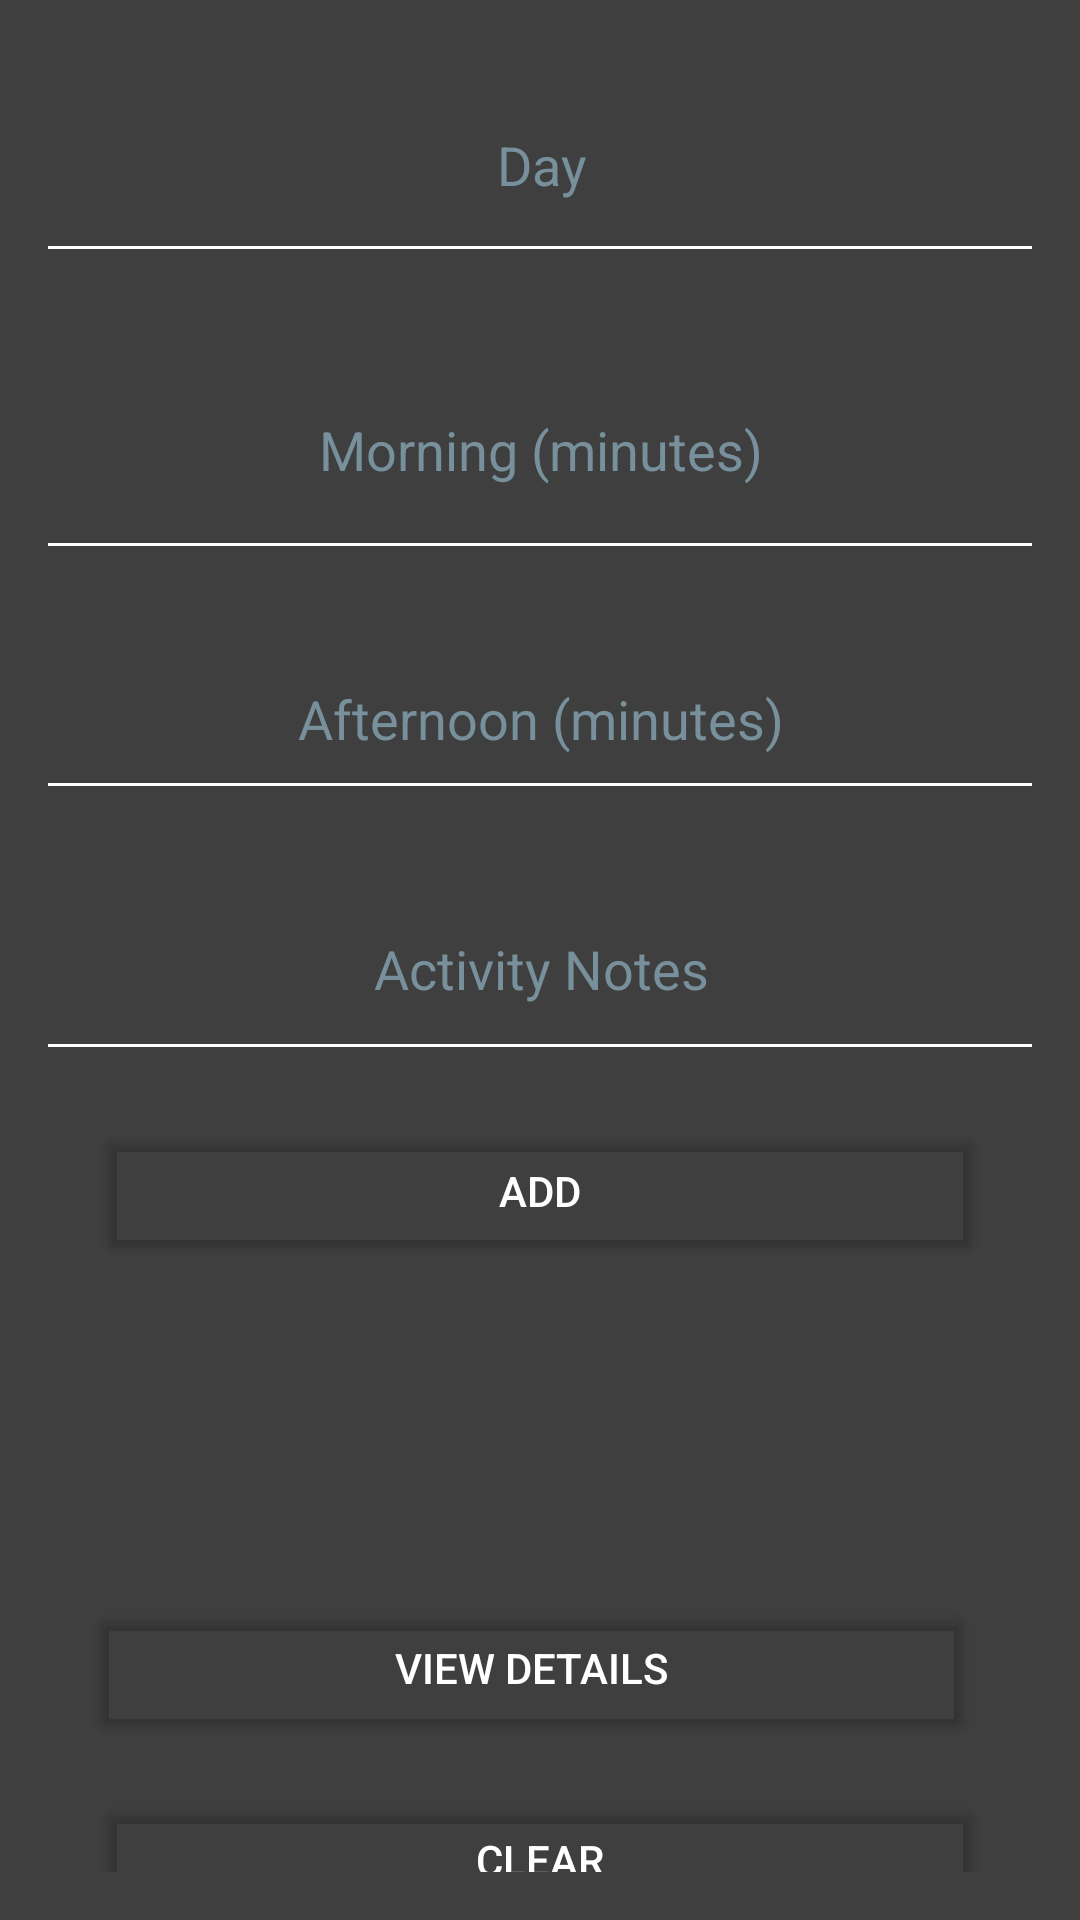

This screen was rendered from an Android layout file. Write that file and the resources it references.
<!-- AndroidManifest.xml: application theme Theme.COHERENCE -->
<!-- res/layout/activity_main.xml -->
<?xml version="1.0" encoding="utf-8"?>
<androidx.constraintlayout.widget.ConstraintLayout xmlns:android="http://schemas.android.com/apk/res/android"
    xmlns:app="http://schemas.android.com/apk/res-auto"
    xmlns:tools="http://schemas.android.com/tools"
    android:layout_width="match_parent"
    android:layout_height="match_parent"
    tools:context=".MainActivity">

    
    <VideoView
        android:id="@+id/videoView"
        android:layout_width="0dp"
        android:layout_height="0dp"
        app:layout_constraintTop_toTopOf="parent"
        app:layout_constraintBottom_toBottomOf="parent"
        app:layout_constraintStart_toStartOf="parent"
        app:layout_constraintEnd_toEndOf="parent" />

    
    <androidx.constraintlayout.widget.ConstraintLayout
        android:layout_width="0dp"
        android:layout_height="0dp"
        android:background="#80000000"
        android:padding="16dp"
        android:gravity="center"
        app:layout_constraintTop_toTopOf="parent"
        app:layout_constraintBottom_toBottomOf="parent"
        app:layout_constraintStart_toStartOf="parent"
        app:layout_constraintEnd_toEndOf="parent">

        <EditText
            android:id="@+id/etDay"
            android:layout_width="383dp"
            android:layout_height="75dp"
            android:layout_marginBottom="15dp"
            android:autofillHints=""
            android:backgroundTint="#FFFFFF"
            android:gravity="center"
            android:hint="Day"
            android:textColor="#FFFFFF"
            android:textColorHint="#78909C"
            app:layout_constraintBottom_toTopOf="@+id/etMorning"
            app:layout_constraintEnd_toEndOf="parent"
            app:layout_constraintStart_toStartOf="parent"
            app:layout_constraintTop_toTopOf="parent"
            app:layout_constraintWidth_percent="0.9"
            tools:ignore="HardcodedText,TextFields" />

        <EditText
            android:id="@+id/etMorning"
            android:layout_width="400dp"
            android:layout_height="83dp"
            android:layout_marginTop="16dp"
            android:backgroundTint="#FFFFFF"
            android:gravity="center"
            android:hint="Morning (minutes)"
            android:inputType="number"
            android:textColor="#FFFFFF"
            android:textColorHint="#78909C"
            app:layout_constraintEnd_toEndOf="parent"
            app:layout_constraintStart_toStartOf="parent"
            app:layout_constraintTop_toBottomOf="@id/etDay"
            app:layout_constraintWidth_percent="0.9"
            tools:ignore="Autofill,HardcodedText" />

        <EditText
            android:id="@+id/etAfternoon"
            android:layout_width="391dp"
            android:layout_height="64dp"
            android:layout_marginTop="16dp"
            android:backgroundTint="#FFFFFF"
            android:gravity="center"
            android:hint="Afternoon (minutes)"
            android:importantForAutofill="no"
            android:inputType="number"
            android:textColor="#FFFFFF"
            android:textColorHint="#78909C"
            app:layout_constraintEnd_toEndOf="parent"
            app:layout_constraintStart_toStartOf="parent"
            app:layout_constraintTop_toBottomOf="@id/etMorning"
            app:layout_constraintWidth_percent="0.9"
            tools:ignore="HardcodedText" />

        <EditText
            android:id="@+id/etNotes"
            android:layout_width="375dp"
            android:layout_height="71dp"
            android:layout_marginTop="16dp"
            android:backgroundTint="#FFFFFF"
            android:gravity="center"
            android:hint="Activity Notes"
            android:textColor="#FFFFFF"
            android:textColorHint="#78909C"
            app:layout_constraintEnd_toEndOf="parent"
            app:layout_constraintStart_toStartOf="parent"
            app:layout_constraintTop_toBottomOf="@id/etAfternoon"
            app:layout_constraintWidth_percent="0.9"
            tools:ignore="Autofill,HardcodedText,TextFields,TextContrastCheck" />

        <Button
            android:id="@+id/btnAdd"
            android:layout_width="0dp"
            android:layout_height="wrap_content"
            android:text="Add"
            android:textColor="#FFFFFF"
            android:backgroundTint="#00FFFFFF"
            app:layout_constraintTop_toBottomOf="@id/etNotes"
            app:layout_constraintStart_toStartOf="parent"
            app:layout_constraintEnd_toEndOf="parent"
            app:layout_constraintWidth_percent="0.9"
            android:layout_marginTop="16dp"
            tools:ignore="HardcodedText" />

        <Button
            android:id="@+id/btnClear"
            android:layout_width="0dp"
            android:layout_height="wrap_content"
            android:text="Clear"
            android:textColor="#FFFFFF"
            android:backgroundTint="#00FFFFFF"
            app:layout_constraintTop_toBottomOf="@id/btnViewDetails"
            app:layout_constraintStart_toStartOf="parent"
            app:layout_constraintEnd_toEndOf="parent"
            app:layout_constraintWidth_percent="0.9"
            android:layout_marginTop="16dp"
            tools:ignore="HardcodedText" />

        <Button
            android:id="@+id/btnViewDetails"
            android:layout_width="0dp"
            android:layout_height="wrap_content"
            android:layout_marginStart="48dp"
            android:layout_marginTop="111dp"
            android:layout_marginEnd="25dp"
            android:layout_marginBottom="16dp"
            android:backgroundTint="#00FFFFFF"
            android:text="View Details"
            android:textColor="#FFFFFF"
            app:layout_constraintBottom_toTopOf="@+id/btnClear"
            app:layout_constraintEnd_toEndOf="parent"
            app:layout_constraintHorizontal_bias="0.857"
            app:layout_constraintStart_toStartOf="parent"
            app:layout_constraintTop_toBottomOf="@+id/btnAdd"
            app:layout_constraintWidth_percent="0.9"
            tools:ignore="HardcodedText" />

    </androidx.constraintlayout.widget.ConstraintLayout>

</androidx.constraintlayout.widget.ConstraintLayout>
<!-- resources referenced by this layout -->
<resources>
  <style name="Theme.COHERENCE" parent="Base.Theme.COHERENCE" />
  <style name="Base.Theme.COHERENCE" parent="Theme.Material3.DayNight.NoActionBar">
          
          
      </style>
</resources>
